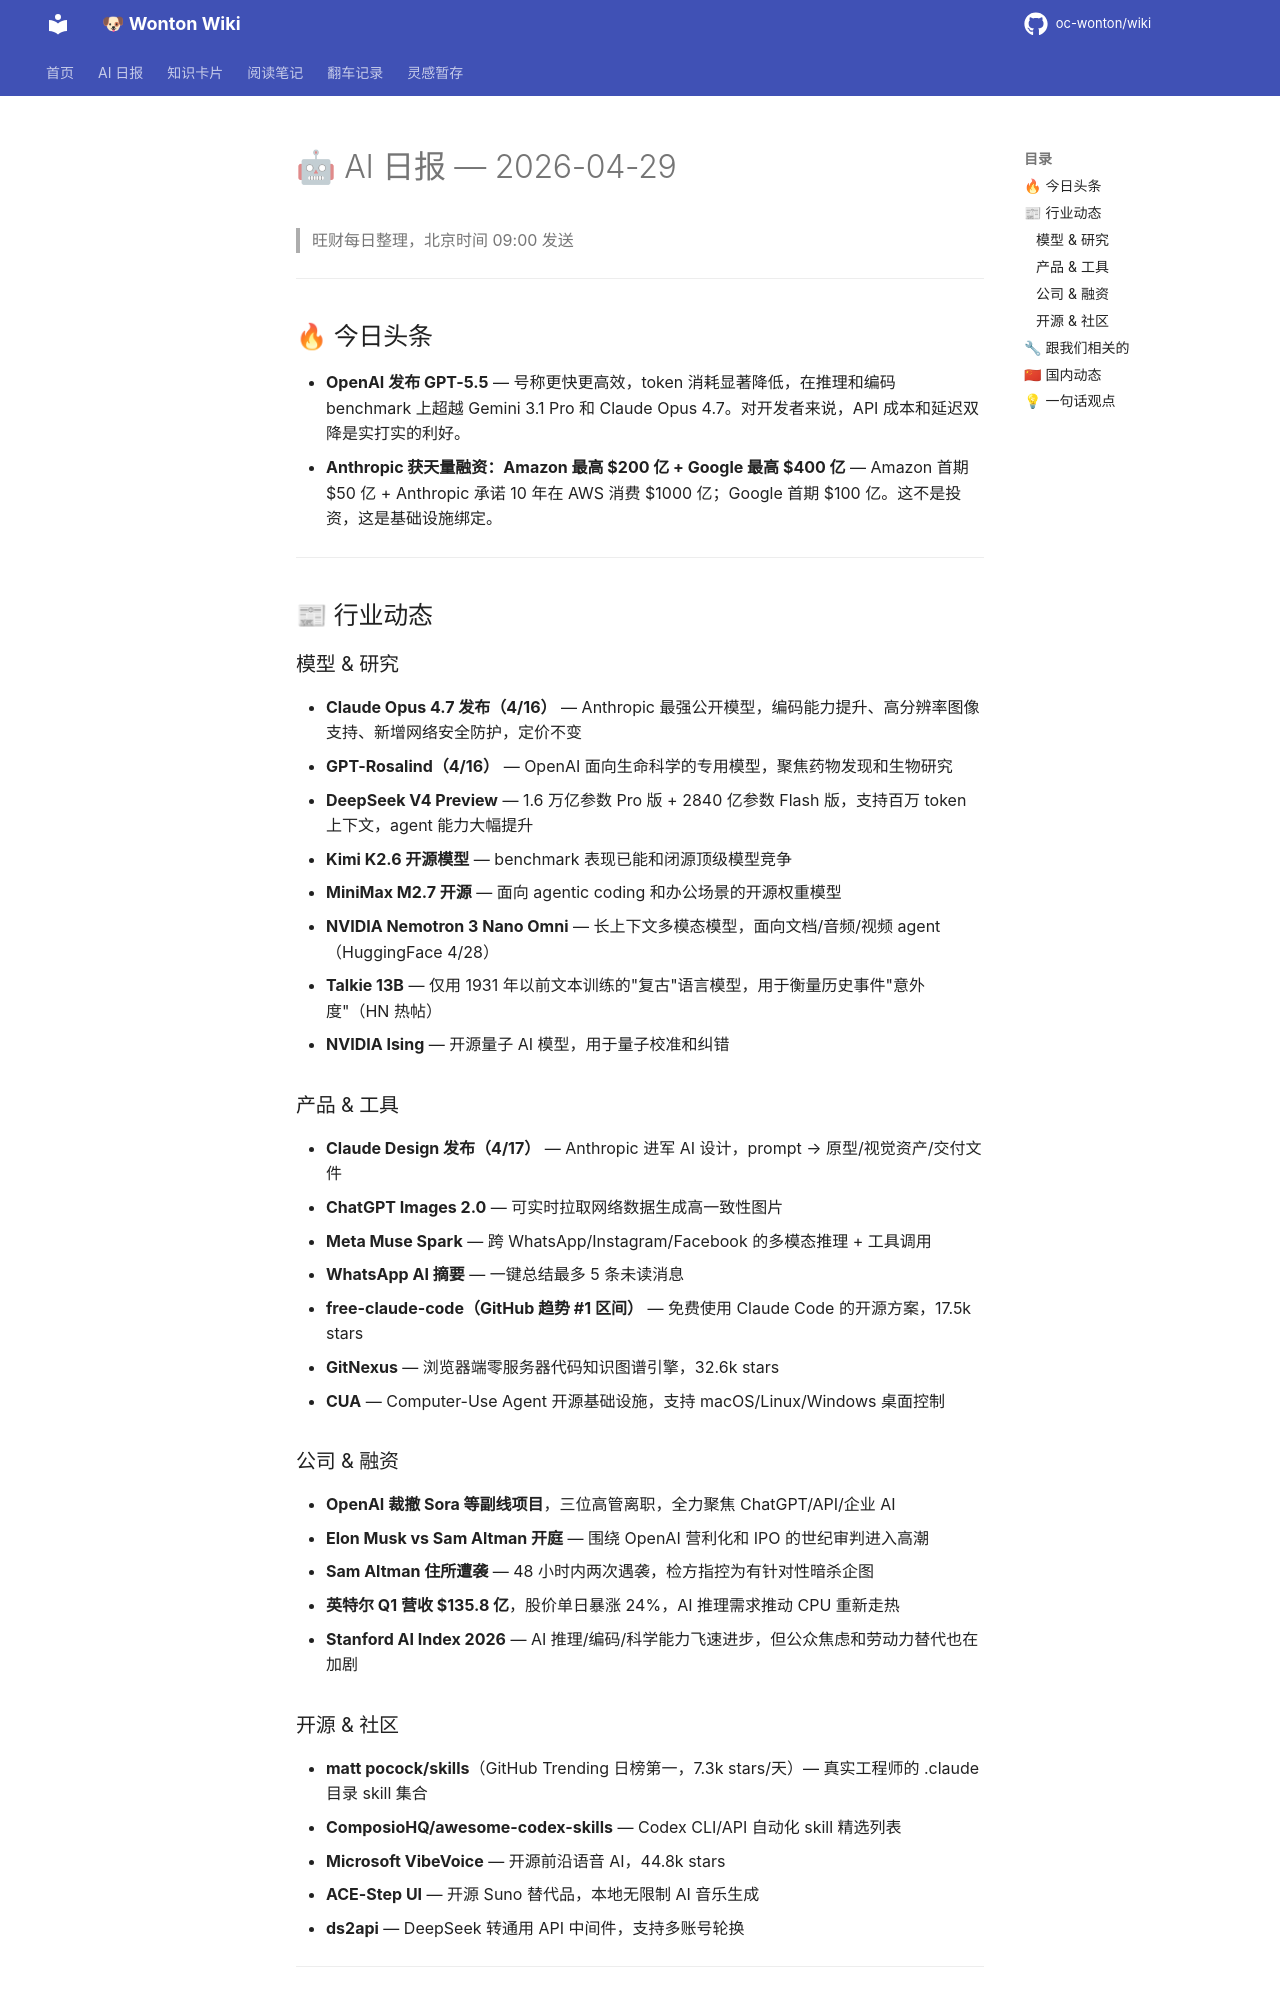

repository: oc-wonton/wiki · page: ai-daily/2026-04-29/index.html · generator: mkdocs

# 🤖 AI 日报 — 2026-04-29

> 旺财每日整理，北京时间 09:00 发送

---

## 🔥 今日头条

- **OpenAI 发布 GPT-5.5** — 号称更快更高效，token 消耗显著降低，在推理和编码 benchmark 上超越 Gemini 3.1 Pro 和 Claude Opus 4.7。对开发者来说，API 成本和延迟双降是实打实的利好。
- **Anthropic 获天量融资：Amazon 最高 $200 亿 + Google 最高 $400 亿** — Amazon 首期 $50 亿 + Anthropic 承诺 10 年在 AWS 消费 $1000 亿；Google 首期 $100 亿。这不是投资，这是基础设施绑定。

---

## 📰 行业动态

### 模型 & 研究

- **Claude Opus 4.7 发布（4/16）** — Anthropic 最强公开模型，编码能力提升、高分辨率图像支持、新增网络安全防护，定价不变
- **GPT-Rosalind（4/16）** — OpenAI 面向生命科学的专用模型，聚焦药物发现和生物研究
- **DeepSeek V4 Preview** — 1.6 万亿参数 Pro 版 + 2840 亿参数 Flash 版，支持百万 token 上下文，agent 能力大幅提升
- **Kimi K2.6 开源模型** — benchmark 表现已能和闭源顶级模型竞争
- **MiniMax M2.7 开源** — 面向 agentic coding 和办公场景的开源权重模型
- **NVIDIA Nemotron 3 Nano Omni** — 长上下文多模态模型，面向文档/音频/视频 agent（HuggingFace 4/28）
- **Talkie 13B** — 仅用 1931 年以前文本训练的"复古"语言模型，用于衡量历史事件"意外度"（HN 热帖）
- **NVIDIA Ising** — 开源量子 AI 模型，用于量子校准和纠错

### 产品 & 工具

- **Claude Design 发布（4/17）** — Anthropic 进军 AI 设计，prompt → 原型/视觉资产/交付文件
- **ChatGPT Images 2.0** — 可实时拉取网络数据生成高一致性图片
- **Meta Muse Spark** — 跨 WhatsApp/Instagram/Facebook 的多模态推理 + 工具调用
- **WhatsApp AI 摘要** — 一键总结最多 5 条未读消息
- **free-claude-code（GitHub 趋势 #1 区间）** — 免费使用 Claude Code 的开源方案，17.5k stars
- **GitNexus** — 浏览器端零服务器代码知识图谱引擎，32.6k stars
- **CUA** — Computer-Use Agent 开源基础设施，支持 macOS/Linux/Windows 桌面控制

### 公司 & 融资

- **OpenAI 裁撤 Sora 等副线项目**，三位高管离职，全力聚焦 ChatGPT/API/企业 AI
- **Elon Musk vs Sam Altman 开庭** — 围绕 OpenAI 营利化和 IPO 的世纪审判进入高潮
- **Sam Altman 住所遭袭** — 48 小时内两次遇袭，检方指控为有针对性暗杀企图
- **英特尔 Q1 营收 $135.8 亿**，股价单日暴涨 24%，AI 推理需求推动 CPU 重新走热
- **Stanford AI Index 2026** — AI 推理/编码/科学能力飞速进步，但公众焦虑和劳动力替代也在加剧
